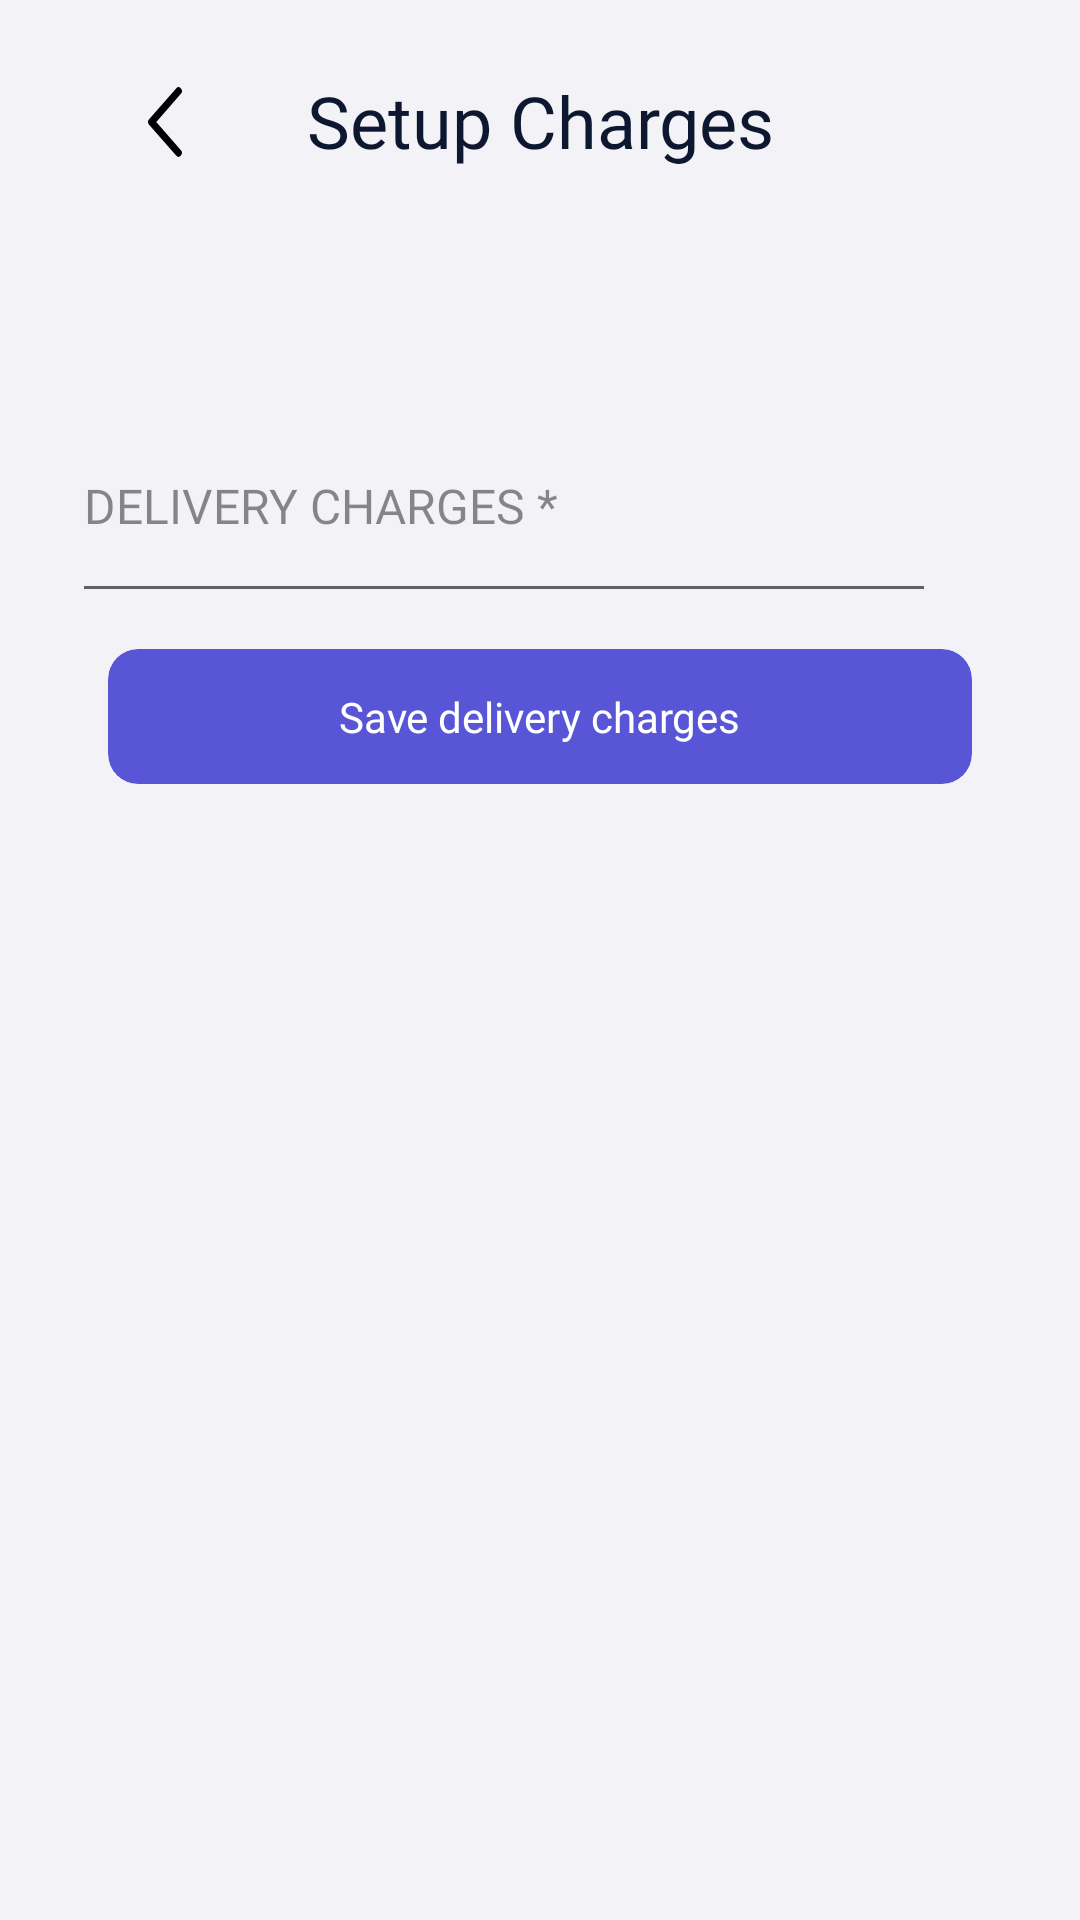

Android layout source for this screen:
<!-- AndroidManifest.xml: application theme Theme.StoreMa -->
<!-- res/layout/activity_setup_charges.xml -->
<?xml version="1.0" encoding="utf-8"?>
<LinearLayout xmlns:android="http://schemas.android.com/apk/res/android"
    xmlns:app="http://schemas.android.com/apk/res-auto"
    xmlns:tools="http://schemas.android.com/tools"
    android:layout_width="match_parent"
    android:layout_height="match_parent"
    android:background="@color/background_white"
    android:orientation="vertical">


    <com.google.android.material.card.MaterialCardView
        android:layout_width="match_parent"
        android:layout_height="wrap_content"
        android:layout_marginTop="@dimen/fragment_margin_top"
        android:elevation="2dp"
        app:cardBackgroundColor="@color/background_white"
        app:cardElevation="0dp">

        <androidx.constraintlayout.widget.ConstraintLayout
            android:layout_width="match_parent"
            android:layout_height="wrap_content"
            android:layout_marginStart="@dimen/app_start_margin"
            android:layout_marginEnd="@dimen/app_end_margin">


            <com.google.android.material.card.MaterialCardView
                android:id="@+id/btn_back_activity_setup_charges"
                android:layout_width="wrap_content"
                android:layout_height="wrap_content"
                app:cardBackgroundColor="@android:color/transparent"
                app:cardElevation="0dp"
                app:layout_constraintBottom_toBottomOf="@id/string_title_add_items"
                app:layout_constraintStart_toStartOf="parent"
                app:layout_constraintTop_toTopOf="@id/string_title_add_items">


                <View
                    android:layout_width="12dp"
                    android:layout_height="24dp"
                    android:layout_margin="12dp"
                    android:background="@drawable/ic_left_click_arrow_bold" />


            </com.google.android.material.card.MaterialCardView>


            <TextView
                android:id="@+id/string_title_add_items"
                android:layout_width="match_parent"
                android:layout_height="wrap_content"
                android:fontFamily="@font/montserrat_semibold"
                android:gravity="center"
                android:text="@string/string_setup_charges"
                android:textColor="@color/fragment_title_color"
                android:textSize="24sp"
                app:layout_constraintEnd_toEndOf="parent"
                app:layout_constraintStart_toStartOf="parent"
                app:layout_constraintTop_toTopOf="parent" />

        </androidx.constraintlayout.widget.ConstraintLayout>


    </com.google.android.material.card.MaterialCardView>

    <androidx.core.widget.NestedScrollView
        android:layout_width="match_parent"
        android:layout_height="wrap_content"
        android:background="@color/background_white"
        android:scrollbars="none">


        <androidx.constraintlayout.widget.ConstraintLayout
            android:layout_width="match_parent"
            android:layout_height="wrap_content"
            android:layout_marginStart="@dimen/fragment_margin_start"
            android:layout_marginEnd="@dimen/fragment_margin_end">


            <LinearLayout
                android:layout_width="match_parent"
                android:layout_height="wrap_content"
                android:layout_marginTop="@dimen/app_top_margin"
                android:orientation="vertical"
                app:layout_constraintStart_toStartOf="parent"
                app:layout_constraintTop_toTopOf="parent">

                <TextView
                    android:id="@+id/details_on_delivery_charges"
                    android:layout_width="match_parent"
                    android:layout_height="wrap_content"
                    android:fontFamily="@font/montserrat_regular"
                    android:textColor="@color/full_black"
                    android:textSize="18sp"/>



                <EditText
                    android:id="@+id/delivery_charges_setup"
                    style="@style/Widget.AppCompat.EditText"
                    android:layout_width="match_parent"
                    android:layout_height="wrap_content"
                    android:layout_marginTop="@dimen/container_top_margin"
                    android:layout_marginEnd="24dp"
                    android:layout_weight="2"
                    android:autofillHints=""
                    android:drawablePadding="20dp"
                    android:drawableTint="@color/black"
                    android:ems="10"
                    android:fontFamily="@font/montserrat_light"
                    android:hint="@string/string_delivery_charges"
                    android:maxLength="15"
                    android:imeOptions="actionNext"
                    android:inputType="number"
                    android:digits="1234567890-"
                    android:maxLines="1"
                    android:paddingBottom="25dp"
                    android:singleLine="true"
                    android:textColor="@color/black"
                    android:textColorHighlight="@color/blue_button"
                    android:textColorHint="@color/half_black"
                    android:textSize="16sp" />



                <com.google.android.material.card.MaterialCardView
                    android:id="@+id/btn_delivery_charges"
                    android:layout_width="match_parent"
                    android:layout_height="@dimen/button_height"
                    android:layout_margin="12dp"
                    android:layout_marginTop="@dimen/app_top_margin"
                    android:background="@drawable/button_background_fill"
                    app:cardBackgroundColor="@color/blue_button"
                    app:cardCornerRadius="@dimen/button_radius"
                    app:cardElevation="0dp">


                    <TextView
                        android:id="@+id/update_status_text_view"
                        style="@style/text_bold_montserrat"
                        android:layout_width="wrap_content"
                        android:layout_height="wrap_content"
                        android:layout_gravity="center"
                        android:padding="11dp"
                        android:text="Save delivery charges"
                        android:textColor="@color/full_white"
                        android:textSize="14sp" />


                </com.google.android.material.card.MaterialCardView>





            </LinearLayout>


        </androidx.constraintlayout.widget.ConstraintLayout>



    </androidx.core.widget.NestedScrollView>



</LinearLayout>
<!-- resources referenced by this layout -->
<resources>
  <color name="background_white">#FFF2F2F7</color>
  <color name="black">#FF000000</color>
  <color name="blue_button">#FF5856D6</color>
  <color name="fragment_title_color">#FF0D1730</color>
  <color name="full_black">#FF000000</color>
  <color name="full_white">#FFFFFFFF</color>
  <color name="half_black">#73000000</color>
  <dimen name="app_end_margin">37dp</dimen>
  <dimen name="app_start_margin">37dp</dimen>
  <dimen name="app_top_margin">35dp</dimen>
  <dimen name="button_height">45dp</dimen>
  <dimen name="button_radius">10dp</dimen>
  <dimen name="container_top_margin">24dp</dimen>
  <dimen name="fragment_margin_end">24dp</dimen>
  <dimen name="fragment_margin_start">24dp</dimen>
  <dimen name="fragment_margin_top">24dp</dimen>
  <!-- drawable button_background_fill (drawable) -->
  <?xml version="1.0" encoding="utf-8"?>
  <shape xmlns:android="http://schemas.android.com/apk/res/android"
      android:shape="rectangle">
  
      <corners android:radius="@dimen/button_radius"/>
      <solid android:color="@color/white"/>
  
  </shape>
  <!-- drawable ic_left_click_arrow_bold (drawable) -->
  <vector xmlns:android="http://schemas.android.com/apk/res/android"
      android:width="16dp"
      android:height="28dp"
      android:viewportWidth="16"
      android:viewportHeight="28">
    <path
        android:pathData="M14,2L2,14L14,26"
        android:strokeLineJoin="round"
        android:strokeWidth="3"
        android:fillColor="#00000000"
        android:strokeColor="#000000"
        android:strokeLineCap="round"/>
  </vector>
  <string name="string_delivery_charges">DELIVERY CHARGES *</string>
  <string name="string_setup_charges">Setup Charges</string>
  <style name="text_bold_montserrat">
          <item name="fontFamily">@font/montserrat_bold</item>
          <item name="android:textColor">@color/full_black</item>
  
      </style>
  <style name="Theme.StoreMa" parent="Theme.MaterialComponents.Light.NoActionBar">
          <item name="colorPrimary">@color/blue_button</item>
          <item name="colorPrimaryVariant">@color/background_white</item>
          <item name="colorOnPrimary">@color/background_white</item>
          
          <item name="colorSecondary">@color/blue_button</item>
          <item name="colorSecondaryVariant">@color/teal_700</item>
          <item name="colorOnSecondary">@color/black</item>
  
          
          <item name="android:navigationBarColor">?attr/colorPrimaryVariant</item>
          <item name="android:windowLightNavigationBar" tools:targetApi="p">true</item>
  
  
          
          <item name="android:statusBarColor">?attr/colorPrimaryVariant</item>
          <item name="android:windowLightStatusBar">true</item>
  
  
  
  
      </style>
  <color name="white">#FFFFFFFF</color>
  
  
  
  
      // Colors used in our app
  <color name="teal_700">#FF018786</color>
</resources>
